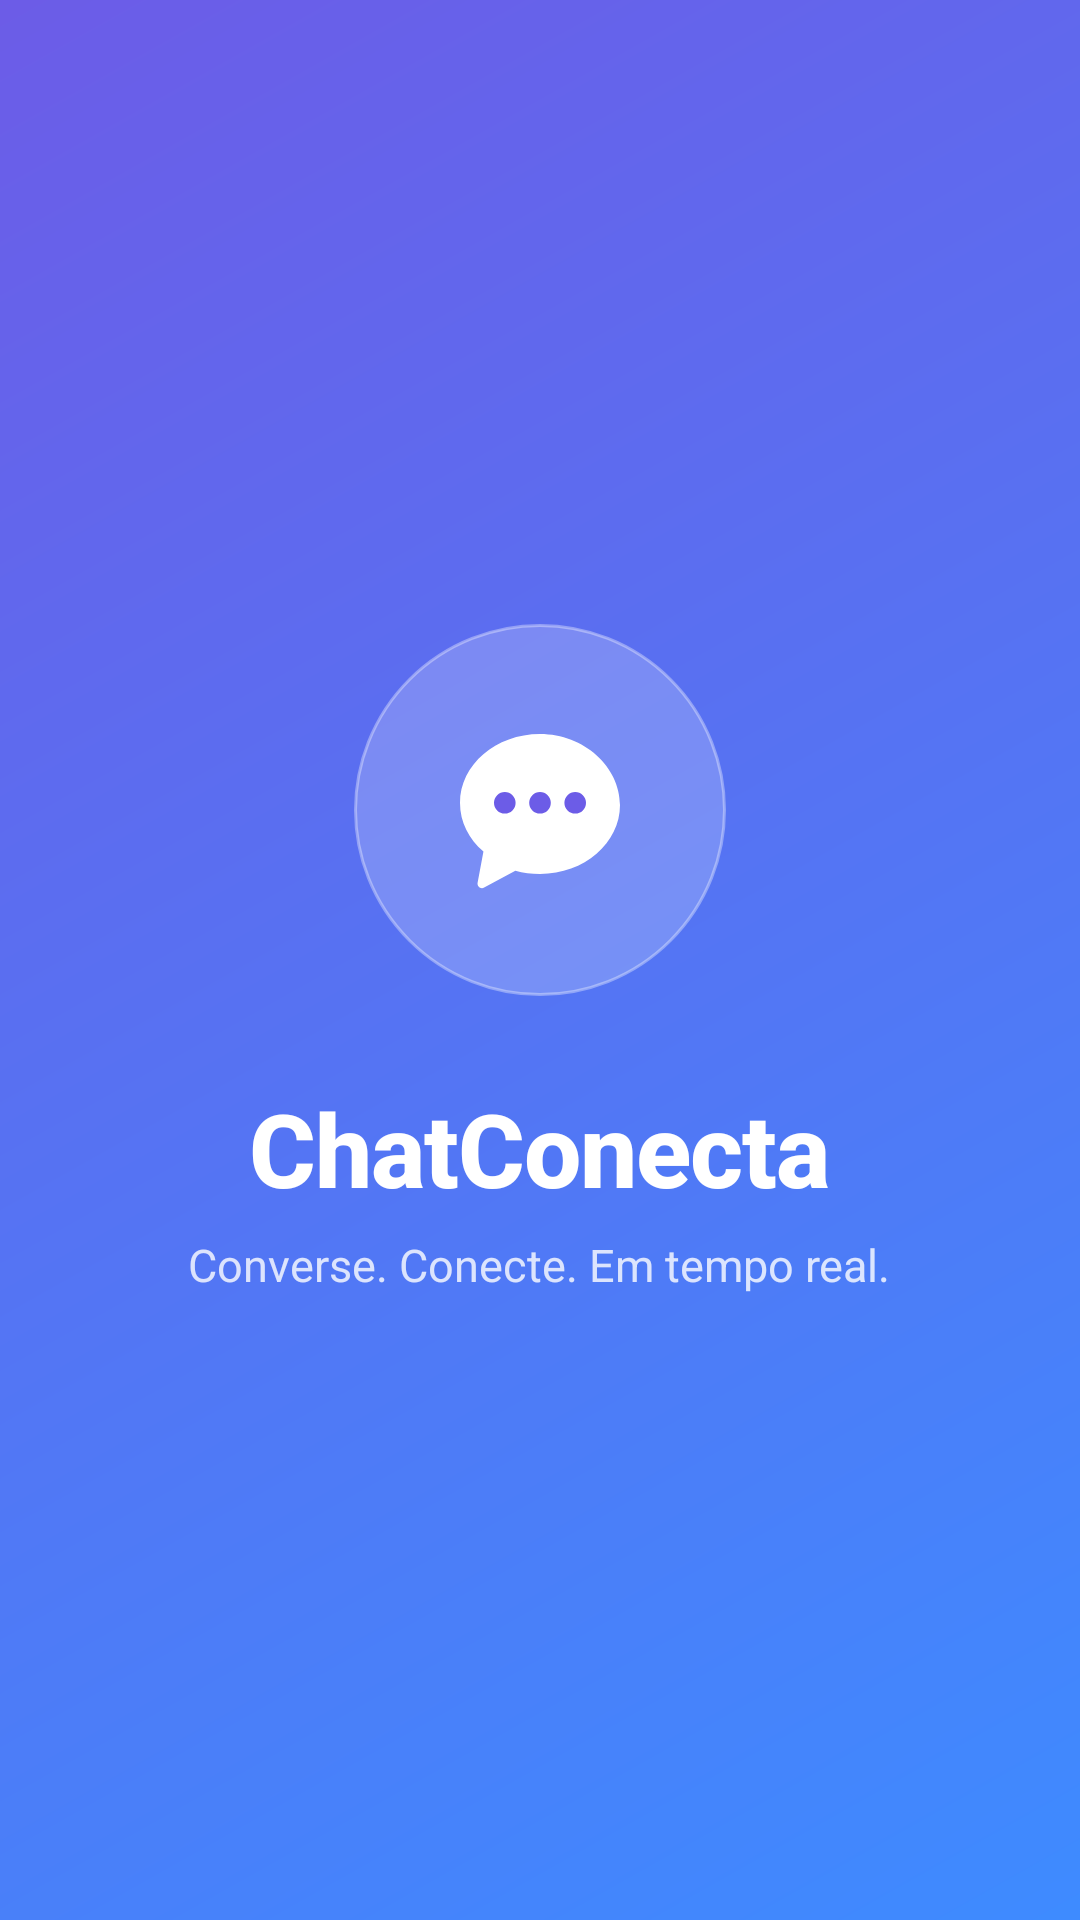

Write the Android layout XML for this screen, with the resource values it uses.
<!-- AndroidManifest.xml: activity theme AppTheme.Splash -->
<!-- res/layout/activity_splash.xml -->
<?xml version="1.0" encoding="utf-8"?>
<FrameLayout xmlns:android="http://schemas.android.com/apk/res/android"
    android:layout_width="match_parent"
    android:layout_height="match_parent"
    android:background="@drawable/bg_gradient_brand">

    <LinearLayout
        android:layout_width="match_parent"
        android:layout_height="wrap_content"
        android:layout_gravity="center"
        android:gravity="center"
        android:orientation="vertical"
        android:padding="24dp">

        <FrameLayout
            android:id="@+id/logoSplash"
            android:layout_width="124dp"
            android:layout_height="124dp"
            android:background="@drawable/bg_logo_circulo">

            <ImageView
                android:layout_width="64dp"
                android:layout_height="64dp"
                android:layout_gravity="center"
                android:contentDescription="@string/app_name"
                android:src="@drawable/ic_logo_chat" />
        </FrameLayout>

        <TextView
            android:id="@+id/txtNomeSplash"
            android:layout_width="wrap_content"
            android:layout_height="wrap_content"
            android:layout_marginTop="28dp"
            android:fontFamily="sans-serif-medium"
            android:letterSpacing="-0.01"
            android:text="@string/app_name"
            android:textColor="@color/white"
            android:textSize="34sp"
            android:textStyle="bold" />

        <TextView
            android:id="@+id/txtSloganSplash"
            android:layout_width="wrap_content"
            android:layout_height="wrap_content"
            android:layout_marginTop="6dp"
            android:text="@string/splash_slogan"
            android:textColor="@color/white_80"
            android:textSize="15sp" />

        <TextView
            android:id="@+id/txtAvisoSplash"
            android:layout_width="wrap_content"
            android:layout_height="wrap_content"
            android:layout_marginTop="32dp"
            android:background="@drawable/bg_vidro"
            android:gravity="center"
            android:lineSpacingExtra="4dp"
            android:padding="16dp"
            android:text="@string/firebase_nao_configurado"
            android:textColor="@color/white"
            android:textSize="14sp"
            android:visibility="gone" />
    </LinearLayout>

    <ProgressBar
        android:id="@+id/progressSplash"
        android:layout_width="28dp"
        android:layout_height="28dp"
        android:layout_gravity="bottom|center_horizontal"
        android:layout_marginBottom="64dp"
        android:indeterminateTint="@color/white" />
</FrameLayout>
<!-- resources referenced by this layout -->
<resources>
  <color name="white">#FFFFFF</color>
  <color name="white_80">#CCFFFFFF</color>
  <!-- drawable bg_gradient_brand (drawable) -->
  <?xml version="1.0" encoding="utf-8"?>
  <shape xmlns:android="http://schemas.android.com/apk/res/android" android:shape="rectangle">
      <gradient
          android:angle="315"
          android:endColor="@color/grad_end"
          android:startColor="@color/grad_start"
          android:type="linear" />
  </shape>
  <!-- drawable bg_logo_circulo (drawable) -->
  <?xml version="1.0" encoding="utf-8"?>
  <shape xmlns:android="http://schemas.android.com/apk/res/android" android:shape="oval">
      <solid android:color="@color/white_20" />
      <stroke
          android:width="1dp"
          android:color="#59FFFFFF" />
  </shape>
  <!-- drawable ic_logo_chat (drawable) -->
  <vector xmlns:android="http://schemas.android.com/apk/res/android"
      android:width="24dp"
      android:height="24dp"
      android:viewportWidth="24"
      android:viewportHeight="24">
      <path
          android:fillColor="#FFFFFF"
          android:pathData="M12,2.5C6.48,2.5 2,6.36 2,11.12c0,2.38 1.12,4.53 2.93,6.08L4.2,21.1c-0.09,0.47 0.4,0.83 0.82,0.6l3.9,-2.1c0.97,0.26 2.01,0.4 3.08,0.4 5.52,0 10,-3.86 10,-8.62S17.52,2.5 12,2.5z" />
      <path
          android:fillColor="#6C5CE7"
          android:pathData="M7.6,11.1m-1.35,0a1.35,1.35 0,1 1,2.7 0a1.35,1.35 0,1 1,-2.7 0M12,11.1m-1.35,0a1.35,1.35 0,1 1,2.7 0a1.35,1.35 0,1 1,-2.7 0M16.4,11.1m-1.35,0a1.35,1.35 0,1 1,2.7 0a1.35,1.35 0,1 1,-2.7 0" />
  </vector>
  <string name="app_name">ChatConecta</string>
  <string name="firebase_nao_configurado">Firebase ainda não configurado.\nPreencha os dados em data/FirebaseInit.java.</string>
  <string name="splash_slogan">Converse. Conecte. Em tempo real.</string>
  <style name="AppTheme.Splash">
          <item name="android:windowBackground">@drawable/bg_gradient_brand</item>
      </style>
  <color name="grad_end">#3E8BFF</color>
  <color name="grad_start">#6C5CE7</color>
  <color name="white_20">#33FFFFFF</color>
</resources>
